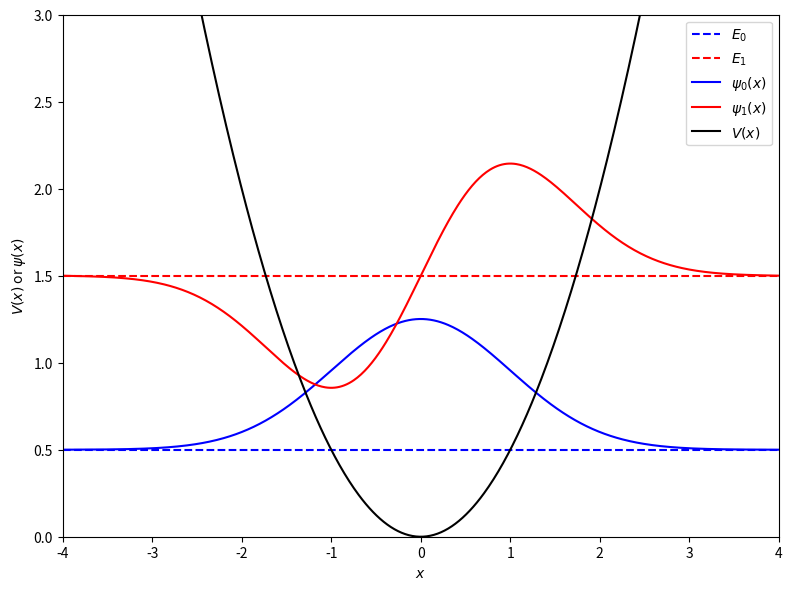

Recreate this plot in Python.
import matplotlib.pyplot as plt
import numpy as np
import scipy

OMEGA = 1
BOXSIZE = 8
ND = 600
DELTAX = BOXSIZE / ND
HBAR = 1

x = np.linspace(-BOXSIZE / 2, BOXSIZE / 2, ND + 1)

def V(x):
    return 0.5*x**2

H = np.zeros((ND + 1, ND + 1))

for i in range(ND + 1):
    for j in range(ND + 1):
        # kinetic part
        H[i, j] = -(0.5 / DELTAX**2) * ((i + 1 == j) - 2 * (i == j) + (i - 1 == j)) 
        # potential part
        H[i, j] += V(x[i]) * (i == j)

# print the first 4x4 elements of H
print(H[:4,:4])

%%timeit
# standard method
Es, psi = scipy.linalg.eigh(H)

%%timeit
# find the lowest eigenvalues and corresponding eigenvectors of H using ARPACK
Es, psis = scipy.sparse.linalg.eigsh(H, k=2, which='SM')

%%timeit
# shift-invert mode is faster for finding these
Es, psis = scipy.sparse.linalg.eigsh(H, k=2, sigma=0, which='LM')

Es, psis = scipy.sparse.linalg.eigsh(H, k=2, sigma=0, which='LM')

E_0 = Es[0]
E_1 = Es[1]
psi_0 = psis[:, 0]
psi_1 = psis[:, 1]

# normalize the wave functions
psi_0 /= np.sqrt(np.sum(psi_0.conjugate() * psi_0) * DELTAX)
psi_1 /= np.sqrt(np.sum(psi_1.conjugate() * psi_1) * DELTAX)

xmin, xmax, ymin, ymax = -BOXSIZE/2, BOXSIZE/2, 0, 3
plt.figure(dpi=300, figsize=(8, 6))
plt.plot(x, E_0*np.ones_like(x), 'b--', label=f"$E_0$")
plt.plot(x, E_1*np.ones_like(x), 'r--', label=f"$E_1$")
plt.plot(x, psi_0 + E_0, 'b-', label=f"$\psi_0(x)$")
plt.plot(x, psi_1 + E_1, 'r-', label=f"$\psi_1(x)$")
plt.plot(x, V(x), 'k', label='$V(x)$')
plt.xlabel("$x$")
plt.ylabel(r"$V(x)$ or $\psi(x)$")
plt.xlim([xmin, xmax])
plt.ylim([ymin, ymax])
plt.legend(loc='upper right')
plt.tight_layout()
plt.savefig("ho_e0_e1.pdf")
plt.show()



